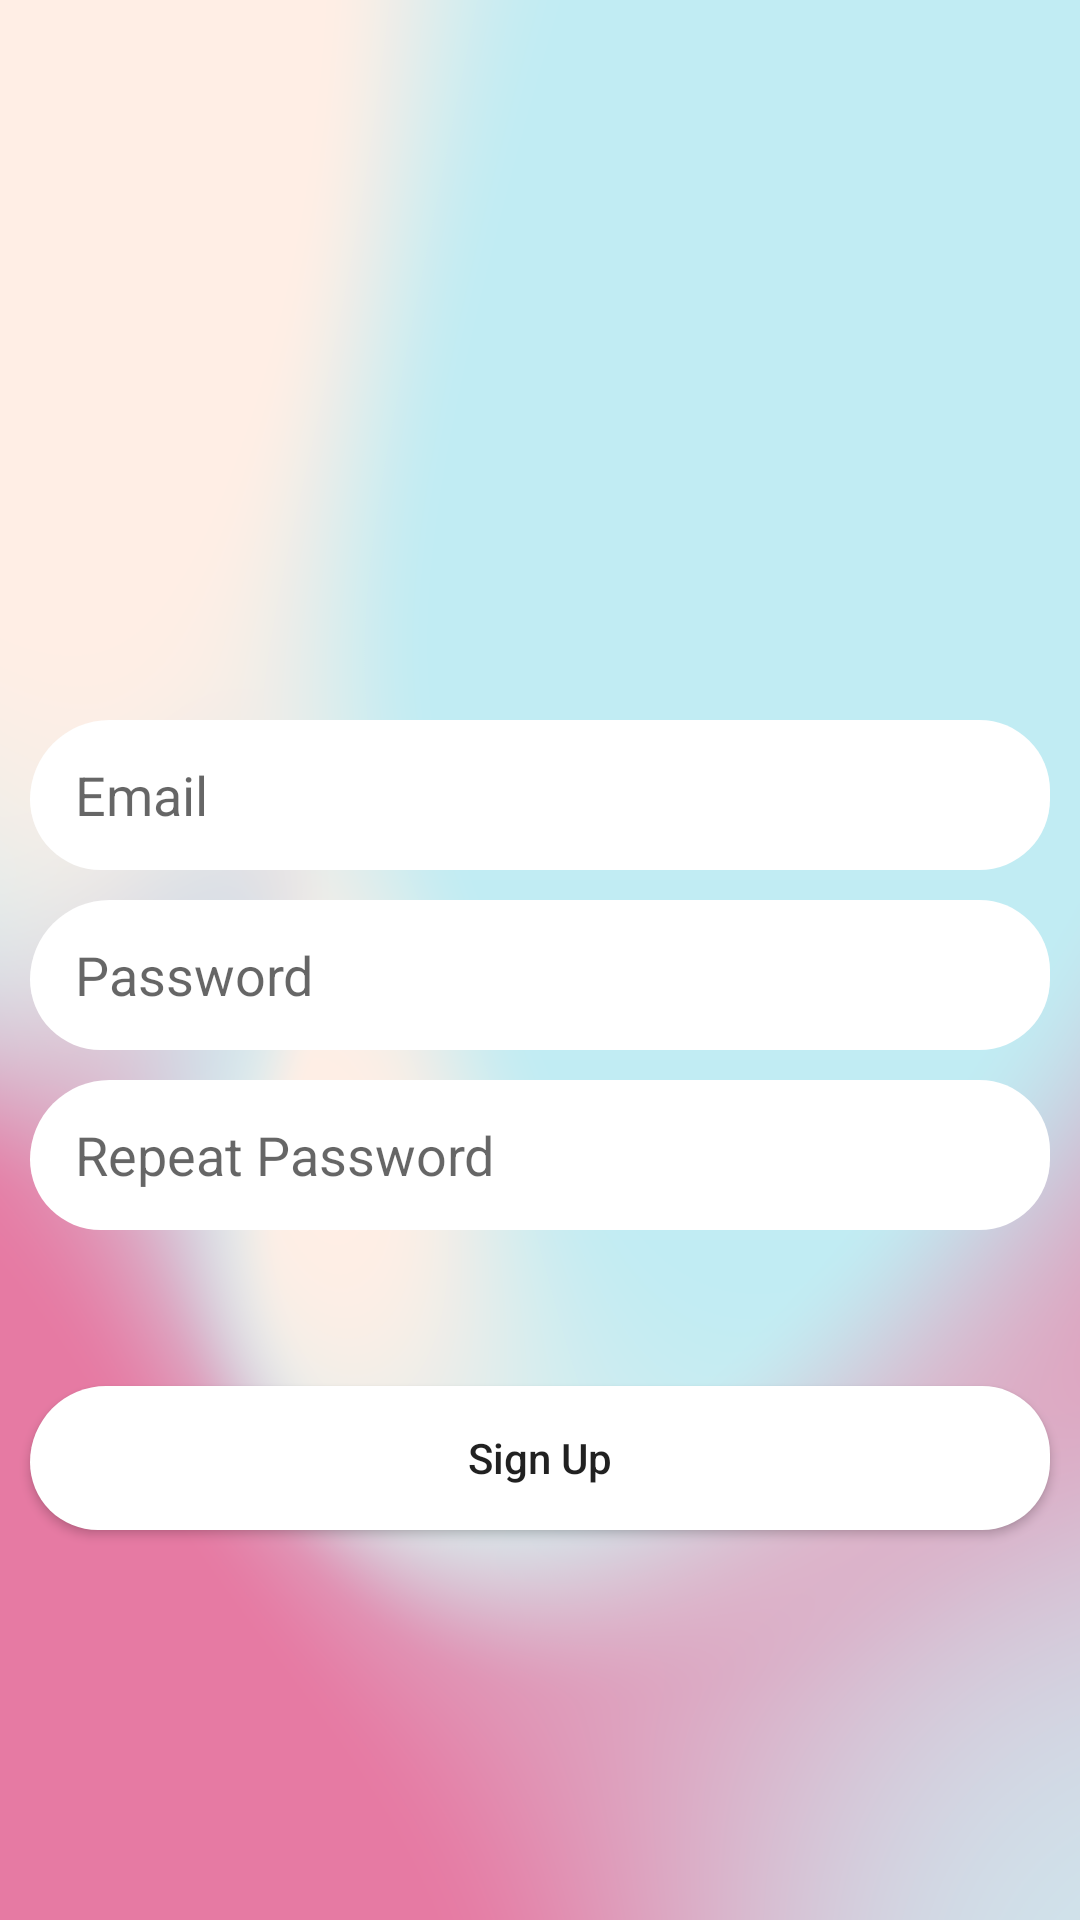

Write the Android layout XML for this screen, with the resource values it uses.
<!-- AndroidManifest.xml: application theme Theme.RateMyProfessor -->
<!-- res/layout/activity_sign_up.xml -->
<?xml version="1.0" encoding="utf-8"?>
<androidx.constraintlayout.widget.ConstraintLayout xmlns:android="http://schemas.android.com/apk/res/android"
    xmlns:app="http://schemas.android.com/apk/res-auto"
    xmlns:tools="http://schemas.android.com/tools"
    android:layout_width="match_parent"
    android:background="@drawable/foooni"
    android:layout_height="match_parent"
    tools:context=".SignUpActivity">

    <ImageView
        app:layout_constraintTop_toTopOf="parent"
        android:src="@drawable/hat"
    app:layout_constraintLeft_toLeftOf="parent"
    app:layout_constraintRight_toRightOf="parent"
    android:layout_width="300dp"
    android:layout_height="200dp"/>


    <androidx.appcompat.widget.LinearLayoutCompat
        android:id="@+id/inputsContainer"
        android:layout_width="match_parent"
        android:layout_height="wrap_content"
        android:orientation="vertical"
        app:layout_constraintBottom_toBottomOf="parent"
        app:layout_constraintTop_toTopOf="parent">

        <androidx.appcompat.widget.AppCompatEditText
            android:id="@+id/emailEditText"
            android:layout_width="match_parent"
            android:layout_height="50dp"
            android:layout_marginLeft="10dp"
            android:layout_marginTop="10dp"
            android:singleLine="true"
            android:maxLines="1"
            android:layout_marginRight="10dp"
            android:background="@drawable/round_btn"
            android:hint="@string/email"
            android:paddingStart="15dp"
            android:paddingLeft="15dp"
            android:paddingEnd="15dp" />

        <androidx.appcompat.widget.AppCompatEditText
            android:id="@+id/passwordEditText"
            android:layout_width="match_parent"
            android:layout_height="50dp"
            android:singleLine="true"
            android:maxLines="1"
            android:layout_marginLeft="10dp"
            android:layout_marginTop="10dp"
            android:inputType="textPassword"
            android:layout_marginRight="10dp"
            android:background="@drawable/round_btn"
            android:hint="@string/password"
            android:paddingStart="15dp"
            android:paddingLeft="15dp"
            android:paddingEnd="15dp"
            android:paddingRight="15dp" />

        <androidx.appcompat.widget.AppCompatEditText
            android:id="@+id/repeatPasswordEditText"
            android:layout_width="match_parent"
            android:layout_height="50dp"
            android:singleLine="true"
            android:maxLines="1"
            android:inputType="textPassword"
            android:layout_marginLeft="10dp"
            android:layout_marginTop="10dp"
            android:layout_marginRight="10dp"
            android:background="@drawable/round_btn"
            android:hint="@string/repeat_password"
            android:paddingStart="15dp"
            android:paddingLeft="15dp"
            android:paddingEnd="15dp"
            android:paddingRight="15dp" />

    </androidx.appcompat.widget.LinearLayoutCompat>

    <ProgressBar
        app:layout_constraintEnd_toEndOf="parent"
        app:layout_constraintStart_toStartOf="parent"
        app:layout_constraintTop_toBottomOf="@+id/inputsContainer"
        android:visibility="gone"
        android:layout_marginTop="15dp"
        android:layout_gravity="center_horizontal"
        android:id="@+id/progressBar"
        android:layout_width="wrap_content"
        android:layout_height="wrap_content"/>

    <androidx.appcompat.widget.AppCompatButton
        android:id="@+id/signUpButton"
        android:layout_width="0dp"
        android:layout_height="wrap_content"
        android:layout_marginLeft="10dp"
        android:layout_marginEnd="10dp"
        android:layout_marginRight="10dp"
        android:layout_marginBottom="130dp"
        android:background="@drawable/round_btn"
        android:text="@string/sign_up"
        android:textAllCaps="false"
        app:layout_constraintBottom_toBottomOf="parent"
        app:layout_constraintLeft_toLeftOf="parent"
        app:layout_constraintRight_toRightOf="parent" />




</androidx.constraintlayout.widget.ConstraintLayout>
<!-- resources referenced by this layout -->
<resources>
  <!-- drawable foooni: png bitmap (drawable, 552980 bytes) -->
  <!-- drawable round_btn (drawable) -->
  <?xml version="1.0" encoding="utf-8"?>
  <shape xmlns:android="http://schemas.android.com/apk/res/android">
      <solid android:color="#FFFFFFFF"/>
          <corners
              android:topLeftRadius="45dp"
              android:topRightRadius="40dp"
              android:bottomLeftRadius="40dp"
              android:bottomRightRadius="40dp"
  
          />
  </shape>
  <string name="email">Email</string>
  <string name="password">Password</string>
  <string name="repeat_password">Repeat Password</string>
  <string name="sign_up">Sign Up</string>
  <style name="Theme.RateMyProfessor" parent="Theme.MaterialComponents.DayNight.NoActionBar">
          
          <item name="colorOnPrimary">@color/white</item>
          
          <item name="colorSecondary">@color/teal_200</item>
          <item name="colorSecondaryVariant">@color/teal_700</item>
          <item name="colorOnSecondary">@color/black</item>
          
          <item name="android:statusBarColor" tools:targetApi="l">?attr/colorPrimaryVariant</item>
          
      </style>
  <color name="white">#FFFFFFFF</color>
  <color name="teal_200">#FF03DAC5</color>
  <color name="teal_700">#DFDADA</color>
  <color name="black">#FF000000</color>
</resources>
